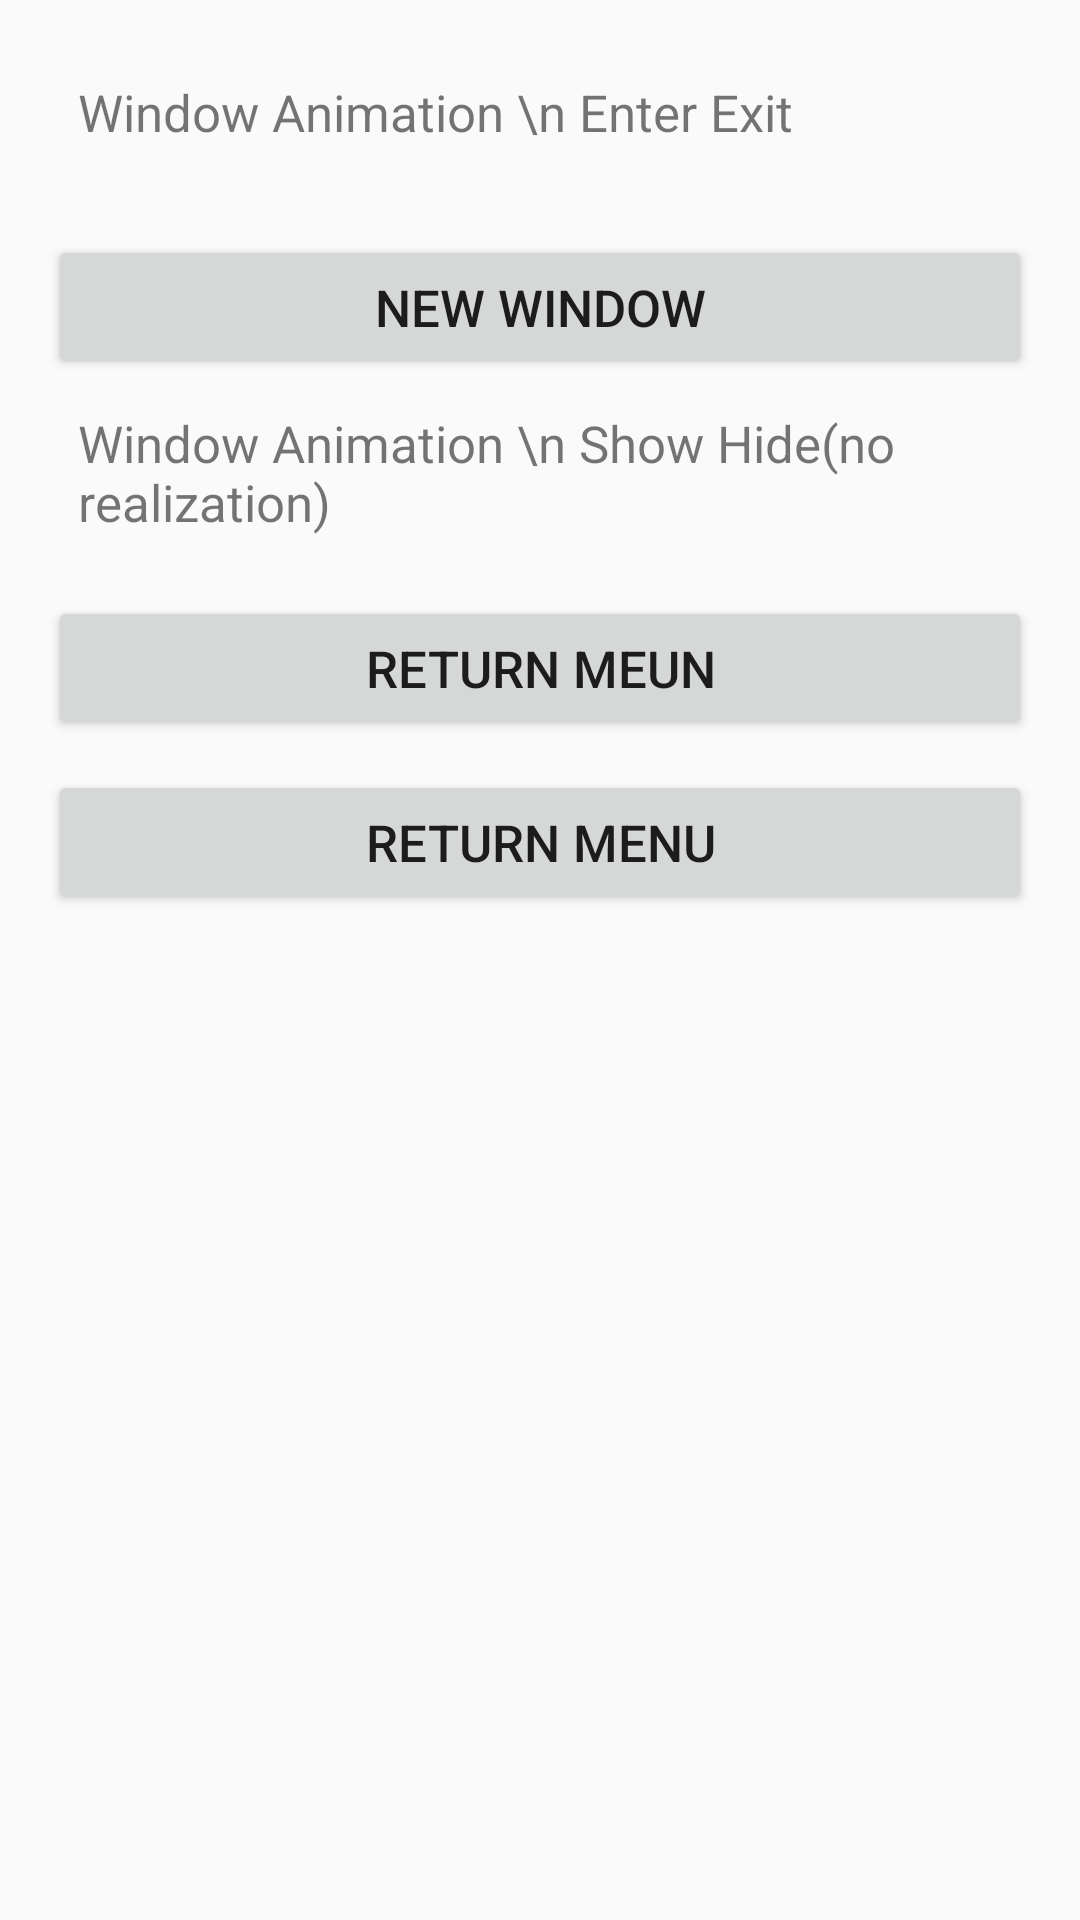

Reconstruct the res/layout file that produces this screen, plus the resources it refers to.
<!-- AndroidManifest.xml: activity theme windowFirstActivity -->
<!-- res/layout/activity_window_first.xml -->
<?xml version="1.0" encoding="utf-8"?>
<RelativeLayout xmlns:android="http://schemas.android.com/apk/res/android"
    xmlns:tools="http://schemas.android.com/tools"
    android:layout_width="match_parent"
    android:layout_height="match_parent"
    android:paddingBottom="@dimen/activity_vertical_margin"
    android:paddingLeft="@dimen/activity_horizontal_margin"
    android:paddingRight="@dimen/activity_horizontal_margin"
    android:paddingTop="@dimen/activity_vertical_margin"
    tools:context="com.example.root.animationoneinalldemo.windowAnimation.windowFirstActivity">
    <LinearLayout
        android:layout_width="match_parent"
        android:layout_height="wrap_content"
        android:orientation="vertical">

        <TextView
            android:layout_width="match_parent"
            android:layout_height="wrap_content"
            android:padding="@dimen/paddingdistance"
            android:textSize="@dimen/textsize"
            android:text="Window Animation \n Enter Exit"
            android:lines="2"/>

        <Button
            android:layout_width="match_parent"
            android:layout_height="wrap_content"
            android:id="@+id/window_first_new_window"
            android:text="New Window"
            android:padding="@dimen/paddingdistance"
            android:textSize="@dimen/textsize"/>

        <TextView
            android:layout_width="match_parent"
            android:layout_height="wrap_content"
            android:padding="@dimen/paddingdistance"
            android:textSize="@dimen/textsize"
            android:text="Window Animation \n Show Hide(no realization)"
            android:lines="2"/>

        <Button
            android:layout_marginTop="@dimen/paddingdistance"
            android:layout_width="match_parent"
            android:layout_height="wrap_content"
            android:textSize="@dimen/textsize"
            android:padding="@dimen/paddingdistance"
            android:text="Return Meun"
            android:id="@+id/window_return_menu_but"/>

        <Button
            android:layout_marginTop="@dimen/paddingdistance"
            android:layout_width="match_parent"
            android:layout_height="wrap_content"
            android:textSize="@dimen/textsize"
            android:padding="@dimen/paddingdistance"
            android:text="Return Menu"
            android:id="@+id/window_return_home_but"/>
    </LinearLayout>

</RelativeLayout>
<!-- resources referenced by this layout -->
<resources>
  <dimen name="activity_horizontal_margin">16dp</dimen>
  <dimen name="activity_vertical_margin">16dp</dimen>
  <dimen name="paddingdistance">10dp</dimen>
  <dimen name="textsize">17dp</dimen>
  <style name="windowFirstActivity" parent="AppTheme">
          <item name="android:windowAnimationStyle">@style/windowFirstAnimation</item>
      </style>
  <style name="AppTheme" parent="Theme.AppCompat.Light.DarkActionBar">
          
          <item name="colorPrimary">@color/colorPrimary</item>
          <item name="colorPrimaryDark">@color/colorPrimaryDark</item>
          <item name="colorAccent">@color/colorAccent</item>
      </style>
  <style name="windowFirstAnimation" parent="android:Animation">
          <item name="android:windowShowAnimation">@anim/window_show_animation</item>
          <item name="android:windowHideAnimation">@anim/window_hide_animation</item>
  
      </style>
  <!-- not gathered from this repository: default colours our renderer supplied (Android Studio template values) -->
  <color name="colorPrimary">#FF6200EE</color>
  <color name="colorPrimaryDark">#FF3700B3</color>
  <color name="colorAccent">#FF03DAC5</color>
</resources>
